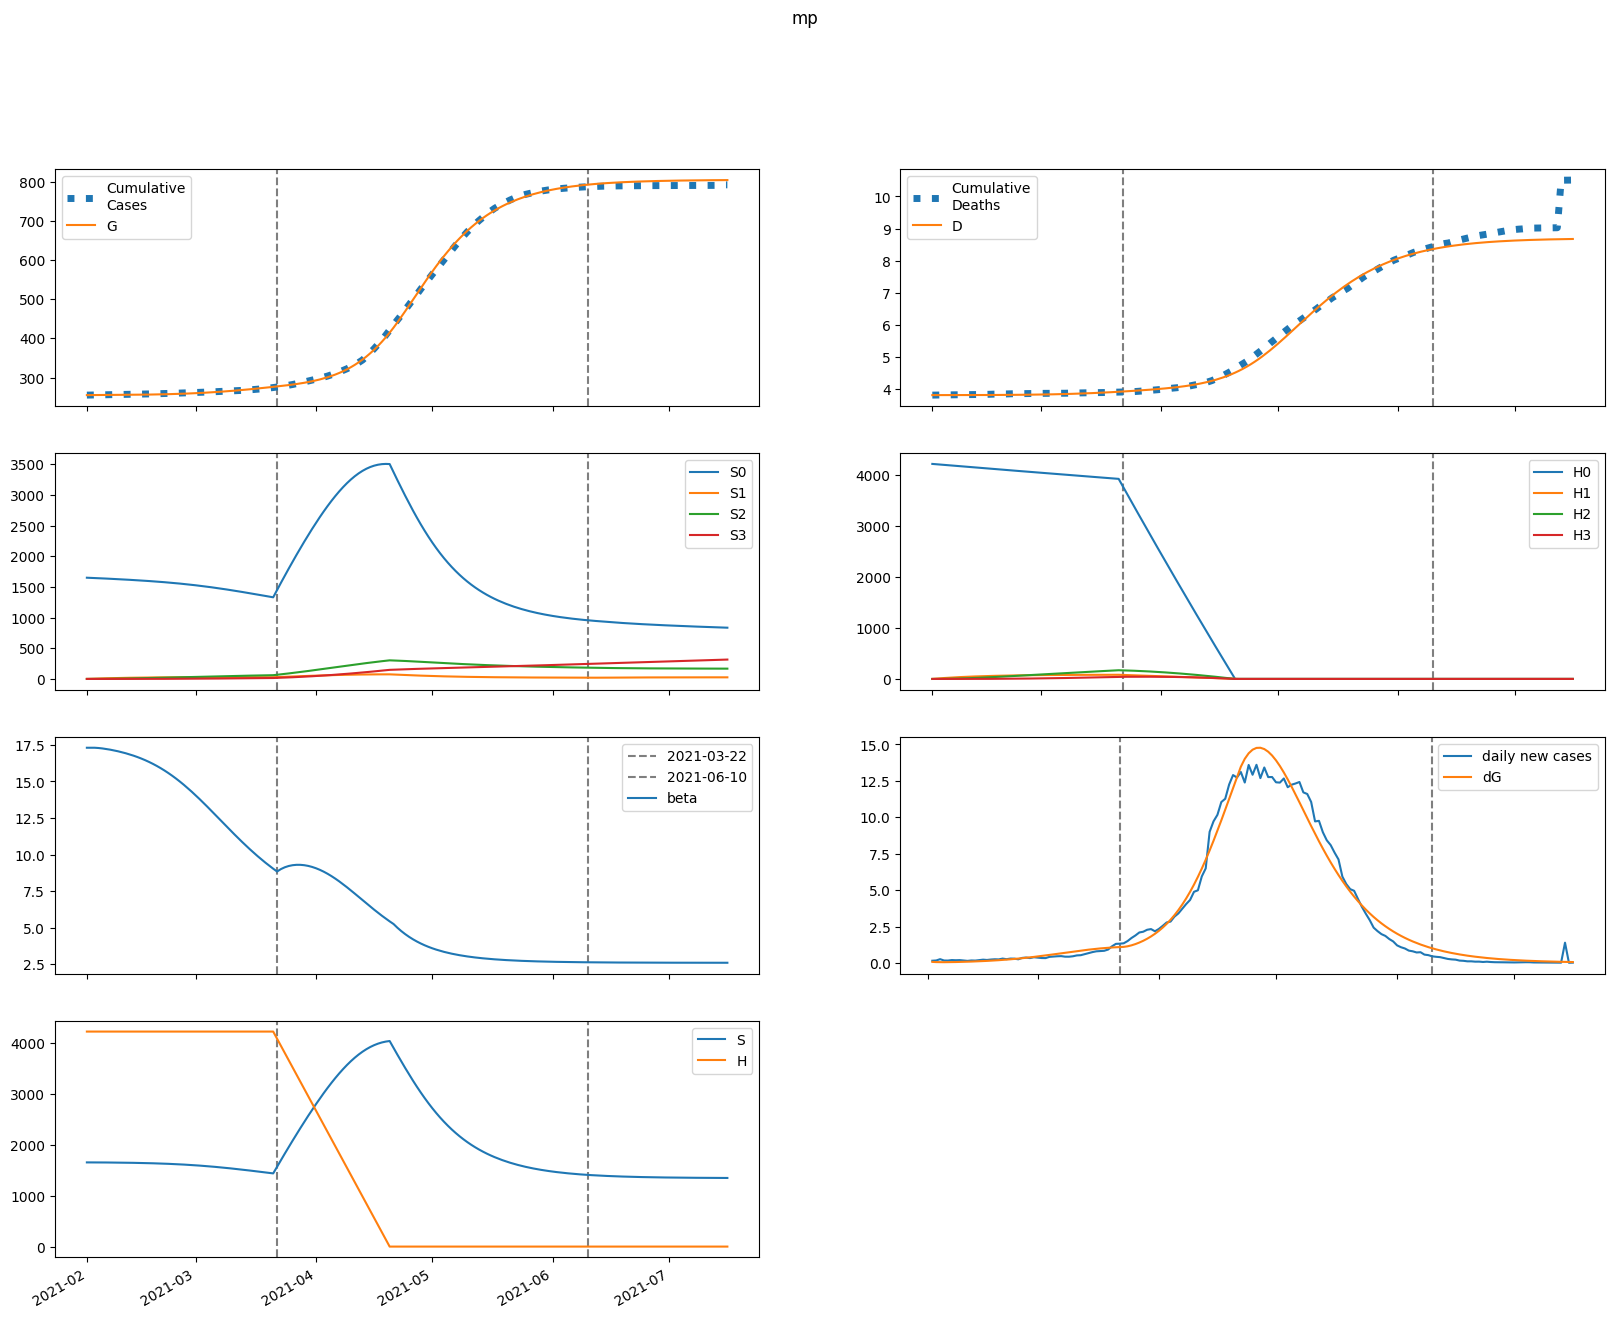

Source data for this figure (header and first rows):
series, 2021-02-01, 2021-02-02, 2021-02-03, 2021-02-04, 2021-02-05, 2021-02-06, 2021-02-07, 2021-02-08, 2021-02-09, 2021-02-10, 2021-02-11, 2021-02-12, 2021-02-13, 2021-02-14, 2021-02-15, 2021-02-16, 2021-02-17, 2021-02-18, 2021-02-19, 2021-02-20, 2021-02-21, 2021-02-22, 2021-02-23
S, 1650461, 1650459, 1650225, 1649838, 1649337, 1648741, 1648057, 1647286, 1646422, 1645461, 1644394, 1643212, 1641903, 1640458, 1638864, 1637108, 1635177, 1633057, 1630736, 1628197, 1625427, 1622412, 1619138
E, 2943, 2356, 2119, 2082, 2167, 2329, 2547, 2810, 3111, 3450, 3827, 4244, 4704, 5208, 5761, 6365, 7023, 7737, 8512, 9348, 10248, 11214, 12245
I, 0.7193, 72.05, 121.2, 159, 191.7, 222.7, 254.3, 287.5, 323.4, 362.6, 405.6, 453, 505.1, 562.6, 625.8, 695.4, 771.8, 855.6, 947.3, 1048, 1157, 1276, 1405
A, 5.208, 521.6, 864.7, 1119, 1333, 1533, 1733, 1945, 2175, 2425, 2702, 3007, 3344, 3716, 4126, 4577, 5073, 5617, 6213, 6864, 7573, 8344, 9180
IH, 0.0, 0.02879, 2.898, 6.357, 9.669, 12.7, 15.52, 18.25, 21, 23.87, 26.93, 30.25, 33.87, 37.84, 42.2, 47, 52.29, 58.09, 64.47, 71.45, 79.1, 87.45, 96.56
IN, 0.05197, 0.09748, 5.291, 13.39, 23.21, 34.17, 46.02, 58.68, 72.16, 86.57, 102, 118.7, 136.6, 156.2, 177.4, 200.6, 225.9, 253.6, 283.9, 317.1, 353.4, 393.1, 436.4
D, 3810, 3810, 3810, 3810, 3810, 3810, 3810, 3811, 3811, 3811, 3811, 3812, 3812, 3812, 3813, 3813, 3814, 3815, 3815, 3816, 3817, 3818, 3819
R, 0.0, 0.7148, 71.68, 191.3, 348.2, 536.9, 755.5, 1004, 1285, 1599, 1951, 2344, 2781, 3269, 3811, 4414, 5084, 5826, 6649, 7559, 8565, 9676, 10900
G, 255112, 255183, 255241, 255292, 255343, 255395, 255452, 255513, 255582, 255657, 255741, 255834, 255937, 256051, 256177, 256317, 256472, 256642, 256830, 257036, 257263, 257512, 257784
H, 4215203, 4215203, 4215203, 4215203, 4215203, 4215203, 4215203, 4215203, 4215203, 4215203, 4215203, 4215203, 4215203, 4215203, 4215203, 4215203, 4215203, 4215203, 4215203, 4215203, 4215203, 4215203, 4215203
S0, 1650461, 1647983, 1645278, 1642425, 1639463, 1636412, 1633279, 1630065, 1626766, 1623376, 1619888, 1616292, 1612578, 1608737, 1604756, 1600623, 1596327, 1591854, 1587190, 1582324, 1577240, 1571926, 1566369
E0, 2943, 2356, 2118, 2081, 2163, 2323, 2538, 2796, 3092, 3425, 3795, 4204, 4654, 5148, 5689, 6279, 6921, 7619, 8374, 9189, 10066, 11005, 12008
I0, 0.7193, 72.05, 121.2, 159, 191.6, 222.6, 254, 287.1, 322.7, 361.5, 404, 450.8, 502.2, 558.8, 621, 689.3, 764.3, 846.5, 936.4, 1034, 1141, 1258, 1383
A0, 5.208, 521.6, 864.7, 1119, 1333, 1532, 1732, 1942, 2169, 2418, 2691, 2992, 3324, 3689, 4092, 4535, 5022, 5555, 6139, 6775, 7469, 8222, 9038
IH0, 0.0, 0.02879, 2.898, 6.357, 9.669, 12.7, 15.52, 18.24, 20.98, 23.83, 26.87, 30.15, 33.73, 37.65, 41.95, 46.68, 51.88, 57.58, 63.84, 70.69, 78.18, 86.36, 95.26
IN0, 0.05197, 0.09748, 5.291, 13.39, 23.21, 34.17, 46.01, 58.65, 72.11, 86.47, 101.8, 118.4, 136.3, 155.6, 176.7, 199.6, 224.6, 251.9, 281.8, 314.5, 350.1, 389.1, 431.6
D0, 3810, 3810, 3810, 3810, 3810, 3810, 3810, 3811, 3811, 3811, 3811, 3812, 3812, 3812, 3813, 3813, 3814, 3815, 3815, 3816, 3817, 3818, 3819
R0, 0.0, 0.7148, 71.68, 191.3, 348.2, 536.8, 755.3, 1004, 1284, 1598, 1948, 2339, 2775, 3260, 3798, 4397, 5060, 5795, 6609, 7509, 8502, 9598, 10805
G0, 255112, 255183, 255241, 255292, 255343, 255395, 255451, 255513, 255581, 255656, 255739, 255831, 255933, 256046, 256171, 256309, 256461, 256629, 256814, 257018, 257241, 257485, 257752
H0, 4215203, 4208881, 4202567, 4196263, 4189969, 4183684, 4177409, 4171142, 4164886, 4158638, 4152400, 4146172, 4139953, 4133743, 4127542, 4121351, 4115169, 4108996, 4102832, 4096678, 4090533, 4084397, 4078271
S1, 0.0, 2476, 4770, 6896, 8864, 10686, 12372, 13932, 15374, 16706, 17936, 19071, 20117, 21081, 21967, 22780, 23526, 24208, 24831, 25399, 25913, 26379, 26798
E1, 0.0, 0.0, 0.3502, 1.4, 3.214, 5.776, 9.057, 13.04, 17.74, 23.19, 29.41, 36.46, 44.4, 53.29, 63.21, 74.22, 86.39, 99.79, 114.5, 130.5, 148, 166.9, 187.3
I1, 0.0, 0.0, 0.0, 0.008499, 0.04151, 0.1149, 0.2422, 0.4348, 0.7025, 1.054, 1.499, 2.044, 2.699, 3.474, 4.377, 5.42, 6.613, 7.967, 9.495, 11.21, 13.12, 15.24, 17.58
A1, 0.0, 0.0, 0.0, 0.06154, 0.2991, 0.8233, 1.726, 3.083, 4.956, 7.4, 10.47, 14.21, 18.69, 23.95, 30.06, 37.08, 45.08, 54.13, 64.3, 75.68, 88.33, 102.3, 117.7
IH1, 0.0, 0.0, 0.0, 0.0, 0.0003401, 0.001838, 0.005553, 0.01258, 0.02395, 0.04057, 0.0633, 0.09291, 0.1301, 0.1757, 0.2305, 0.2951, 0.3705, 0.4574, 0.5568, 0.6697, 0.797, 0.9396, 1.099
IN1, 0.0, 0.0, 0.0, 0.0, 0.0006141, 0.003537, 0.0114, 0.02748, 0.05548, 0.09934, 0.1632, 0.2512, 0.3677, 0.517, 0.7038, 0.9327, 1.208, 1.536, 1.921, 2.368, 2.884, 3.474, 4.143
D1, 0.0, 0.0, 0.0, 0.0, 0.0, 4.072437272291155e-06, 2.6082591242199393e-05, 9.25741146119565e-05, 0.0002432, 0.0005299, 0.001016, 0.001774, 0.002886, 0.004444, 0.006549, 0.009308, 0.01284, 0.01728, 0.02275, 0.02942, 0.03744, 0.04698, 0.05823
R1, 0.0, 0.0, 0.0, 0.0, 0.008369, 0.04929, 0.1626, 0.4014, 0.8299, 1.522, 2.56, 4.033, 6.041, 8.689, 12.09, 16.37, 21.67, 28.12, 35.89, 45.13, 56.03, 68.78, 83.56
G1, 0.0, 0.0, 0.0, 0.008499, 0.04247, 0.1205, 0.2607, 0.4805, 0.797, 1.228, 1.79, 2.504, 3.389, 4.466, 5.76, 7.294, 9.095, 11.19, 13.61, 16.39, 19.56, 23.15, 27.2
H1, 0.0, 6323, 12184, 17618, 22654, 27321, 31645, 35651, 39361, 42797, 45978, 48922, 51647, 54168, 56499, 58655, 60647, 62488, 64188, 65758, 67206, 68541, 69772
S2, 0.0, 0.0, 176.8, 515.3, 1002, 1622, 2366, 3221, 4176, 5223, 6352, 7555, 8825, 10153, 11533, 12958, 14424, 15924, 17453, 19007, 20580, 22170, 23770
E2, 0.0, 0.0, 0.0, 0.01452, 0.06641, 0.1799, 0.3796, 0.6917, 1.145, 1.771, 2.605, 3.687, 5.062, 6.778, 8.891, 11.46, 14.55, 18.22, 22.56, 27.63, 33.51, 40.29, 48.05
I2, 0.0, 0.0, 0.0, 0.0, 0.0003525, 0.001925, 0.006074, 0.0146, 0.02975, 0.0542, 0.09108, 0.1441, 0.2174, 0.3158, 0.4449, 0.6107, 0.8202, 1.081, 1.402, 1.792, 2.261, 2.821, 3.482
A2, 0.0, 0.0, 0.0, 0.0, 0.002552, 0.01388, 0.04359, 0.1044, 0.2117, 0.3841, 0.643, 1.013, 1.523, 2.206, 3.097, 4.238, 5.675, 7.46, 9.647, 12.3, 15.48, 19.26, 23.73
IH2, 0.0, 0.0, 0.0, 0.0, 0.0, 1.410520585646267e-05, 8.436266089962168e-05, 0.000287, 0.0007338, 0.001572, 0.002987, 0.005199, 0.008471, 0.01311, 0.01946, 0.02793, 0.03897, 0.0531, 0.0709, 0.093, 0.1201, 0.153, 0.1925
IN2, 0.0, 0.0, 0.0, 0.0, 0.0, 2.54651946887803e-05, 0.0001614, 0.0005801, 0.001563, 0.003519, 0.006997, 0.01271, 0.02154, 0.03457, 0.05309, 0.07864, 0.113, 0.1582, 0.2167, 0.2911, 0.3844, 0.5, 0.6417
D2, 0.0, 0.0, 0.0, 0.0, 0.0, 0.0, 1.6888264956694333e-07, 1.1789628881845078e-06, 4.614722119107428e-06, 1.3400100539883724e-05, 3.2227486072289984e-05, 6.799237602323518e-05, 0.0001302, 0.0002317, 0.0003886, 0.0006216, 0.000956, 0.001423, 0.002058, 0.002907, 0.004021, 0.005459, 0.00729
R2, 0.0, 0.0, 0.0, 0.0, 0.0, 0.0003471, 0.002244, 0.008232, 0.02263, 0.05197, 0.1054, 0.1951, 0.3369, 0.5507, 0.8611, 1.298, 1.897, 2.701, 3.76, 5.132, 6.884, 9.094, 11.85
G2, 0.0, 0.0, 0.0, 0.0, 0.0003525, 0.001964, 0.006329, 0.01554, 0.03233, 0.06011, 0.1031, 0.1663, 0.2558, 0.3786, 0.5431, 0.7589, 1.037, 1.39, 1.832, 2.38, 3.05, 3.863, 4.841
H2, 0.0, 0.0, 451.6, 1317, 2559, 4147, 6049, 8237, 10686, 13370, 16268, 19358, 22622, 26042, 29601, 33284, 37078, 40968, 44944, 48994, 53108, 57276, 61490
S3, 0.0, 0.0, 0.0, 2.105, 8.239, 20.16, 39.47, 67.63, 106, 155.6, 217.8, 293.4, 383.2, 488.2, 608.9, 746, 900.1, 1071, 1261, 1468, 1694, 1938, 2201
E3, 0.0, 0.0, 0.0, 0.0, 0.0001279, 0.000698, 0.002232, 0.005485, 0.01148, 0.02158, 0.0375, 0.0614, 0.09599, 0.1445, 0.2109, 0.2999, 0.4168, 0.5682, 0.7614, 1.005, 1.307, 1.68, 2.134
I3, 0.0, 0.0, 0.0, 0.0, 0.0, 3.103485917321332e-06, 1.9695226158264578e-05, 7.16543074993267e-05, 0.0001967, 0.0004534, 0.0009262, 0.001732, 0.003028, 0.005018, 0.007962, 0.01219, 0.0181, 0.02618, 0.03703, 0.05135, 0.06997, 0.09384, 0.1241
A3, 0.0, 0.0, 0.0, 0.0, 0.0, 2.2471354529220653e-05, 0.0001421, 0.000515, 0.001409, 0.003235, 0.006587, 0.01228, 0.0214, 0.03536, 0.05594, 0.0854, 0.1265, 0.1825, 0.2576, 0.3563, 0.4844, 0.6483, 0.8553
IH3, 0.0, 0.0, 0.0, 0.0, 0.0, 0.0, 1.2419879913104886e-07, 8.528103025655777e-07, 3.3112868411955934e-06, 9.595961069214475e-06, 2.3136466453106446e-05, 4.910344590801855e-05, 9.48709903857055e-05, 0.0001705, 0.0002895, 0.0004693, 0.0007319, 0.001105, 0.001623, 0.002326, 0.003266, 0.004499, 0.006097
IN3, 0.0, 0.0, 0.0, 0.0, 0.0, 0.0, 2.242254832839452e-07, 1.619349135550744e-06, 6.5952258220506516e-06, 1.998984328631819e-05, 5.0262829859957805e-05, 0.0001109, 0.0002223, 0.0004135, 0.0007246, 0.00121, 0.00194, 0.003007, 0.004525, 0.006638, 0.009524, 0.0134, 0.01851
D3, 0.0, 0.0, 0.0, 0.0, 0.0, 0.0, 0.0, 1.4870412019314027e-09, 1.1697800615220829e-08, 5.134407738055037e-08, 1.6623721307822348e-07, 4.4325179875526006e-07, 1.0311709069342965e-06, 2.1670681342716077e-06, 4.208974649793699e-06, 7.675645308817473e-06, 1.3294275823985744e-05, 2.2057030615912192e-05, 3.5287212713002475e-05, 5.471583467660858e-05, 8.256922325355838e-05, 0.0001217, 0.0001755
R3, 0.0, 0.0, 0.0, 0.0, 0.0, 0.0, 3.0560652729002534e-06, 2.246376810258333e-05, 9.310030798997486e-05, 0.0002871, 0.000734, 0.001647, 0.003354, 0.006336, 0.01128, 0.01911, 0.03109, 0.04888, 0.07459, 0.1109, 0.1613, 0.2299, 0.3218
G3, 0.0, 0.0, 0.0, 0.0, 0.0, 3.103485917321332e-06, 2.0043650440679573e-05, 7.421388892052366e-05, 0.0002073, 0.0004861, 0.00101, 0.00192, 0.00341, 0.00574, 0.009247, 0.01437, 0.02164, 0.03176, 0.04555, 0.06403, 0.08841, 0.1201, 0.1609
H3, 0.0, 0.0, 0.0, 5.377, 21.05, 51.52, 100.9, 172.9, 271, 398.2, 557.3, 751, 981.5, 1251, 1561, 1913, 2309, 2751, 3239, 3774, 4357, 4989, 5671
beta, 17.31, 17.31, 17.31, 17.29, 17.26, 17.22, 17.17, 17.12, 17.07, 17, 16.93, 16.85, 16.77, 16.67, 16.57, 16.46, 16.34, 16.21, 16.06, 15.91, 15.75, 15.57, 15.39
